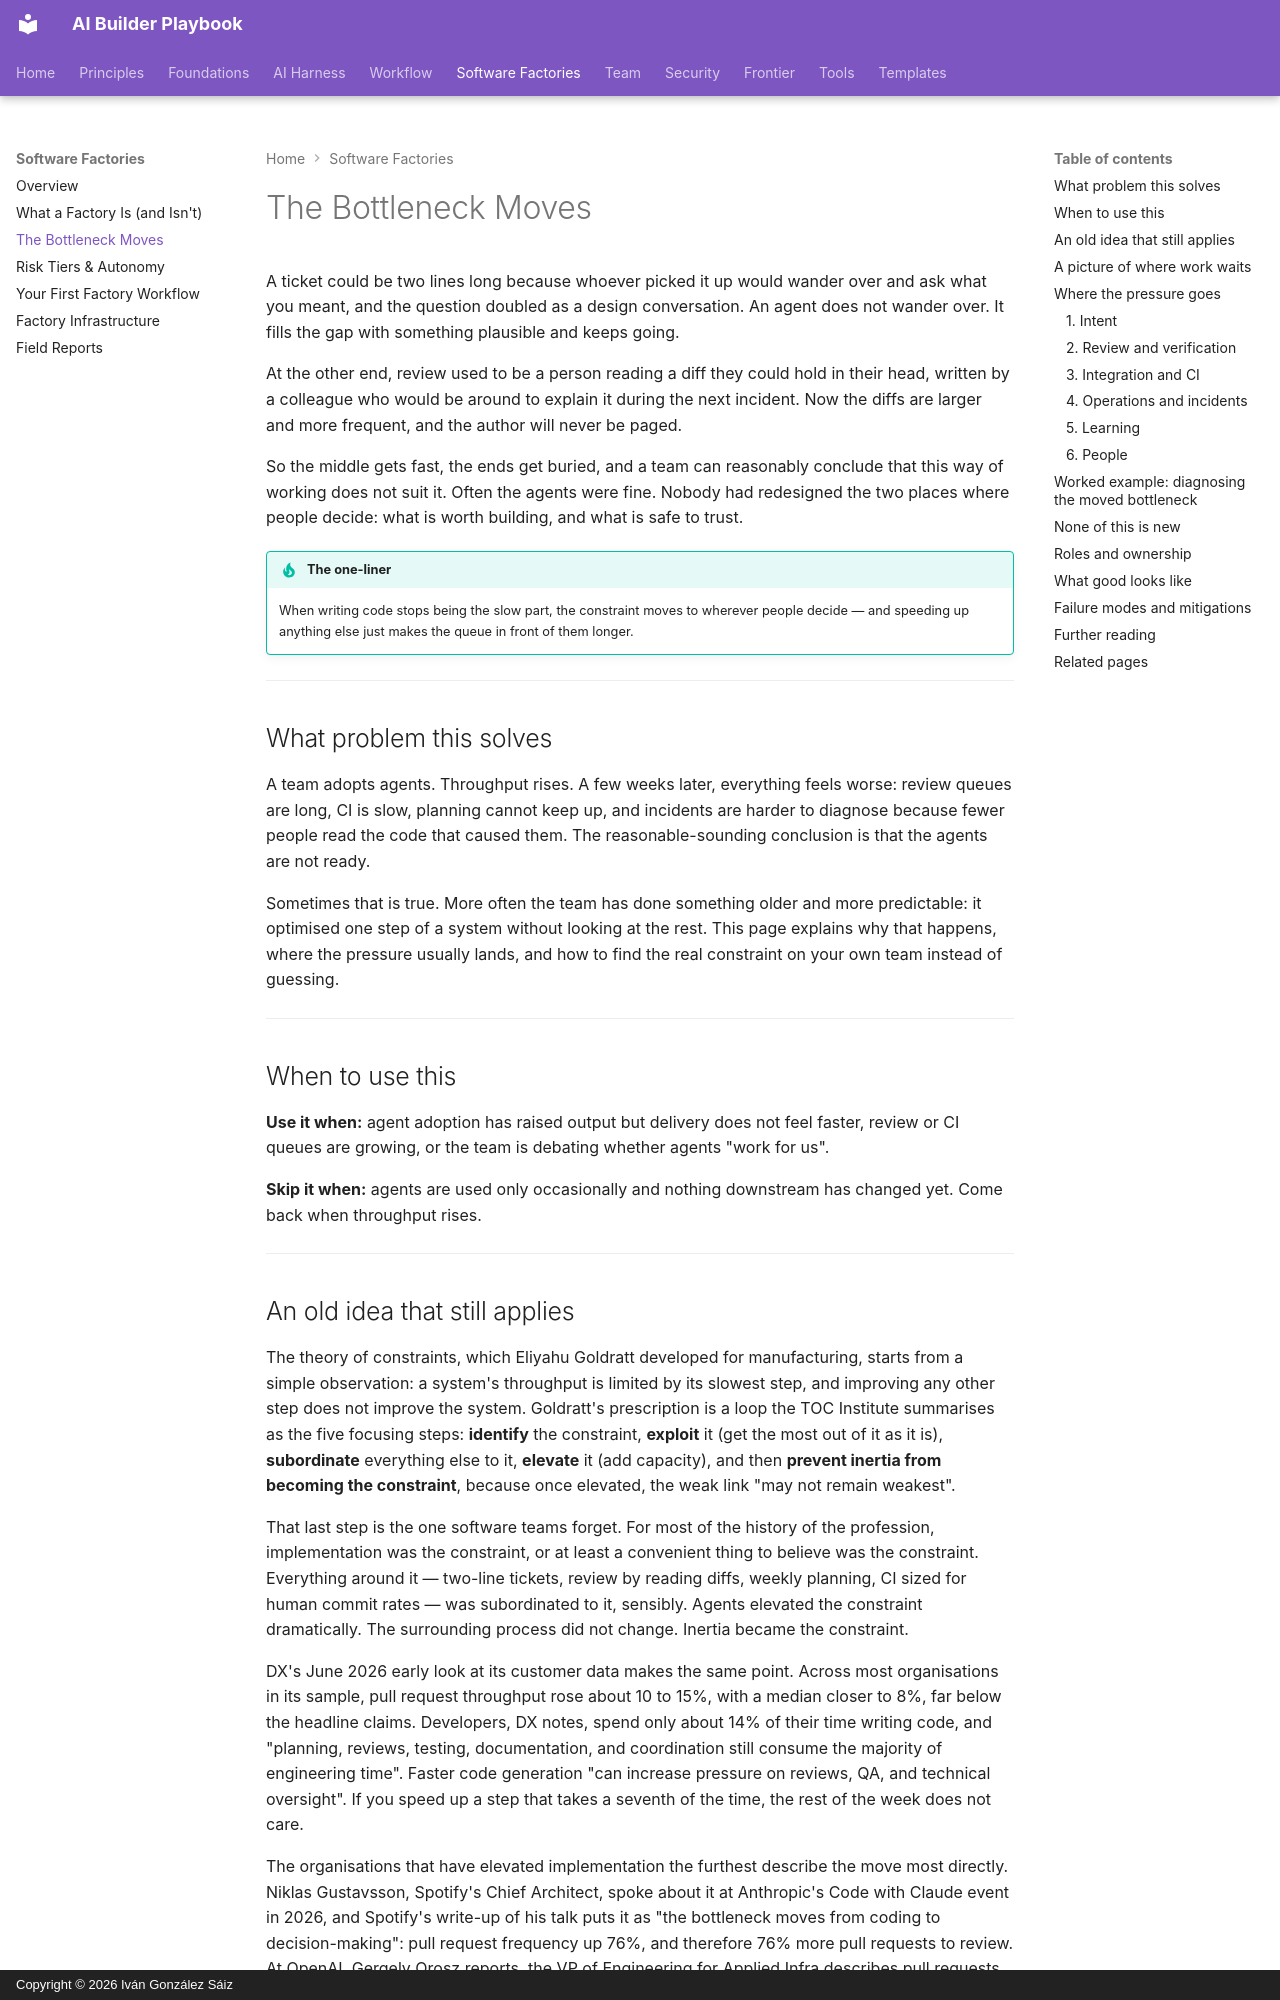

repository: dreamingechoes/ai-builder-playbook · page: factories/the-bottleneck-moves/index.html · generator: mkdocs · copyright: Copyright © 2026 Iván González Sáiz

---
title: The Bottleneck Moves
description: Where the pressure goes when writing code stops being the slow part — intent, review, integration, operations, learning and people — and how to find and prepare for the new constraint.
---

# The Bottleneck Moves

A ticket could be two lines long because whoever picked it up would wander over and ask what you meant, and the question doubled as a design conversation. An agent does not wander over. It fills the gap with something plausible and keeps going.

At the other end, review used to be a person reading a diff they could hold in their head, written by a colleague who would be around to explain it during the next incident. Now the diffs are larger and more frequent, and the author will never be paged.

So the middle gets fast, the ends get buried, and a team can reasonably conclude that this way of working does not suit it. Often the agents were fine. Nobody had redesigned the two places where people decide: what is worth building, and what is safe to trust.

!!! tip "The one-liner"
    When writing code stops being the slow part, the constraint moves to wherever people decide — and speeding up anything else just makes the queue in front of them longer.

---

## What problem this solves

A team adopts agents. Throughput rises. A few weeks later, everything feels worse: review queues are long, CI is slow, planning cannot keep up, and incidents are harder to diagnose because fewer people read the code that caused them. The reasonable-sounding conclusion is that the agents are not ready.

Sometimes that is true. More often the team has done something older and more predictable: it optimised one step of a system without looking at the rest. This page explains why that happens, where the pressure usually lands, and how to find the real constraint on your own team instead of guessing.

---

## When to use this

**Use it when:** agent adoption has raised output but delivery does not feel faster, review or CI queues are growing, or the team is debating whether agents "work for us".

**Skip it when:** agents are used only occasionally and nothing downstream has changed yet. Come back when throughput rises.

---
